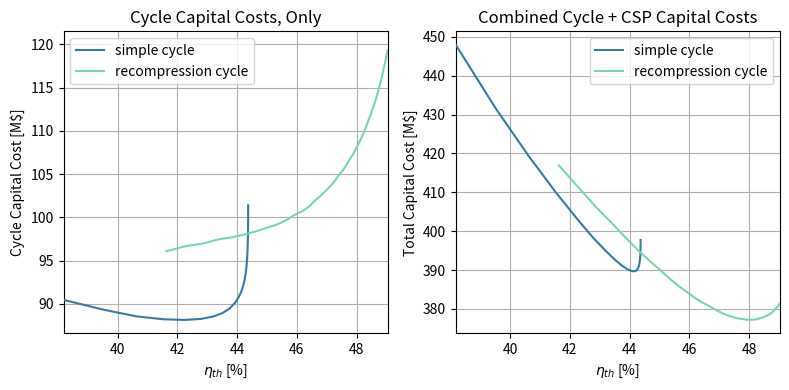

Write the Python code that produced this figure.
'''
[redacted]
2024-09-11

Plots the capital cost to thermal efficiency relationship
for a simple recuperated cycle and a recompression cycle. 

Data taken from SAM simulation core. 
'''

import os
import numpy as np
import seaborn as sns
import matplotlib.pyplot as plt

version = '1.0'
figID   = 'f0005'

predict = False
savefig = False
display = True
path = os.path.join(os.getcwd(), "Figures and Data")
colors = sns.color_palette("mako", 5)

# SAM Simple Cycle Costs
s_eta  = np.array([0.38186722376384596, 0.39509571214508227, 0.40622333677692113, 0.41530214696801954, 0.42239232023451584, 0.4278694120717378, 0.4320105130043352, 0.4351633203077192, 0.43748968427659324, 0.43921980145520506, 0.44047830856835646, 0.44139810731862883, 0.4420586871349294, 0.44253524537104616, 0.44287538271741905, 0.44311811926027983, 0.443289553669259, 0.44341118270358254, 0.44349685232239405, 0.44355834556264123, 0.443601809397533, 0.44363215171703296, 0.4436536910746997, 0.4436689245986017, 0.4436786474098735, 0.4436786474098735])
s_cost = np.array([90.4597293945515, 89.3412794226698, 88.5531459567982, 88.21814349956018, 88.13772281865198, 88.25881679053298, 88.53590455214521, 88.9462144189377, 89.46675334635663, 90.11192416896604, 90.74950685961834, 91.42533991619074, 92.12387963385848, 92.8381811635449, 93.554873415459, 94.28169324442885, 95.00948266526709, 95.74215310982684, 96.45869119872809, 97.17737895886142, 97.89123337422878, 98.59991990665947, 99.30315891393842, 99.99958489868912, 100.69977181933346, 101.38772137649433])

# SAM Recompression Cycle Costs
r_eta  = np.array([0.3818672255863278, 0.39509770978781283, 0.40622333776623215, 0.4153021751681872, 0.42239232029214296, 0.4162807061462875, 0.4227441033318186, 0.428662795438246, 0.43376863669798754, 0.438324622507426, 0.4426317589933752, 0.4465174887263438, 0.45017337035039773, 0.4537528071140103, 0.45651113428349993, 0.4589326112611534, 0.4619076465917481, 0.4641846327265273, 0.46580977987518823, 0.4677518413711143, 0.4695390778935876, 0.47120233926910776, 0.4727189046431412, 0.4740633720310677, 0.47549749710047934, 0.47671030933268854, 0.4778162121545482, 0.478964673085156, 0.4799561318661219, 0.4809006160750894, 0.4818169498080041, 0.48264449767762985, 0.4833965929891854, 0.4840834761577209, 0.48482535032308877, 0.485421075188518, 0.48611615379284134, 0.4867068822489987, 0.4872514598743909, 0.48779977745272396, 0.4882480122665164, 0.4887262826430585, 0.4891057153294636, 0.4895984954721629, 0.4899402815818352, 0.490346361737262])
r_cost = np.array([90.45995675777819, 89.339594375152, 88.55323925106936, 88.21817579082357, 88.13778627969037, 96.08237157512679, 96.66763259178535, 96.97923708837175, 97.45894820427037, 97.69252766393598, 98.03107866457135, 98.40220954860723, 98.82876212139155, 99.22223701657795, 99.69494655841737, 100.22766684621664, 100.73257150679984, 101.27542508613162, 101.86664784165156, 102.43497632224802, 103.01683726618516, 103.60087089774301, 104.22599722820252, 104.88838024014717, 105.4853577871593, 106.13715167674236, 106.77666091432737, 107.38469935349987, 108.06562486991176, 108.70186661758893, 109.34716933154363, 110.02276652940647, 110.67661149446174, 111.35441551269774, 111.99626266717007, 112.63154995611572, 113.31234942919713, 113.9961030309206, 114.67589148463281, 115.33184450767891, 115.9820334396285, 116.67758820514322, 117.33160970575896, 117.98776687284716, 118.65818147083456, 119.31600093258535])

# CSP Esimated Total Costs by Efficiency
c_eta  = np.array([0.3, 0.3157894736842105, 0.33157894736842103, 0.34736842105263155, 0.3631578947368421, 0.3789473684210526, 0.39473684210526316, 0.4105263157894737, 0.4263157894736842, 0.4421052631578947, 0.45789473684210524, 0.4736842105263158, 0.4894736842105263, 0.5052631578947369, 0.5210526315789474, 0.5368421052631579, 0.5526315789473684, 0.5684210526315789, 0.5842105263157895, 0.6])
c_cost = np.array([486.84582902710156, 455.42660356261183, 427.63000766672167, 402.8802964279883, 380.7154215024378, 360.76064067312336, 342.7090830928193, 326.3072367157671, 311.3439727739454, 297.64214791246286, 285.0521092438838, 273.44662104226194, 262.7168652948046, 252.7692617498392, 243.52291933134535, 234.90757831750452, 226.8619371727741, 219.3322832203712, 212.27136508000024, 205.63745880428314])

# recompression out-of-simulation projections
p1 = (41.617, 96.087)
p2 = (43.993, 97.822)
x1, y1 = p1
x2, y2 = p2
p3 = (s_eta[0], y1 + (y2 - y1) * (s_eta[0] - x1) / (x2 - x1))
r_x_proj, r_y_proj = zip(*[p1, p3])

r_eta_trimmed  = []
r_cost_trimmed = []
for i, x in enumerate(r_cost): 
    if x > 93: 
        r_eta_trimmed.append(r_eta[i])
        r_cost_trimmed.append(r_cost[i])

# Simple cycle combined costs
interp_s_cost = np.interp(s_eta, c_eta, c_cost)
s_combined_cost = s_cost + interp_s_cost

# Recompression cycle combined costs
interp_r_cost = np.interp(r_eta_trimmed, c_eta, c_cost)
r_combined_cost = r_cost_trimmed + interp_r_cost

s_eta         = [x * 100 for x in s_eta]
r_eta_trimmed = [x * 100 for x in r_eta_trimmed]

plt.figure(figsize=(8, 4))
plt.subplot(1, 2, 1)
plt.plot(s_eta, s_cost, color=colors[2], label="simple cycle", zorder=5)
plt.plot(r_eta_trimmed, r_cost_trimmed, color=colors[4], label="recompression cycle", zorder=5)

if predict: 
    plt.plot([s_eta[-1], s_eta[-1]], [s_cost[-1], 121.5], color=colors[2], linestyle='--', zorder=5)
    plt.plot(r_x_proj, r_y_proj, color=colors[4], linestyle='--', zorder=5)

plt.title('Cycle Capital Costs, Only')
plt.legend()
plt.xlabel(r'$\eta_{th}$ [%]')
plt.ylabel('Cycle Capital Cost [M$]')
plt.margins(x=0)
plt.gca().set_ylim(top=121.5)
plt.grid(zorder=1)

plt.subplot(1, 2, 2)
plt.plot(s_eta, s_combined_cost, color=colors[2], label="simple cycle", zorder=5)
plt.plot(r_eta_trimmed, r_combined_cost, color=colors[4], label="recompression cycle", zorder=5)
plt.title('Combined Cycle + CSP Capital Costs')
plt.legend()
plt.xlabel(r'$\eta_{th}$ [%]')
plt.ylabel('Total Capital Cost [M$]')
plt.margins(x=0)
plt.grid(zorder=1)
plt.tight_layout()

if savefig: plt.savefig(os.path.join(path, "figures", f"{figID}_V{version}_cycle-cost-comparison.png"), dpi=300, bbox_inches='tight')
if display: plt.show()
